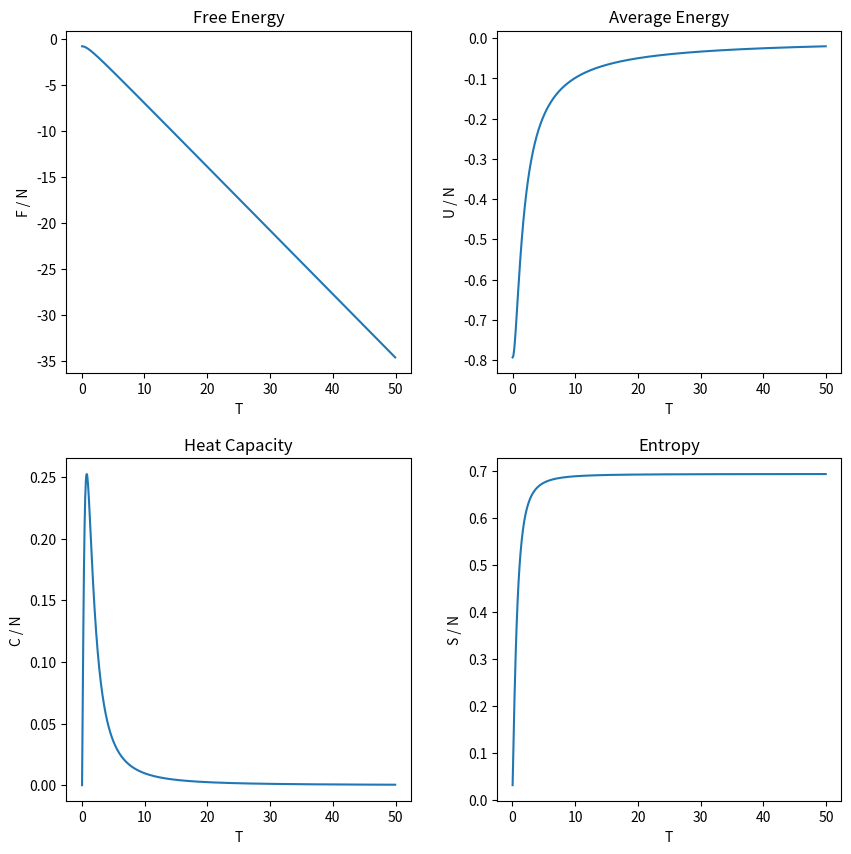

Reproduce this figure in Python.
import numpy as np
import matplotlib.pyplot as plt
import tqdm

np.random.seed(118)

N = 1_000_0

J = np.random.normal(0, 1, size=N - 1)

T_min = 1e-4
T_max = 50
T_steps = 1000
T = np.arange(T_steps) / T_steps * (T_max - T_min) + T_min
beta = 1 / T

F = np.zeros(T_steps)
U = np.zeros(T_steps)
C = np.zeros(T_steps)
S = np.zeros(T_steps)

for i in range(T_steps):
    F[i] = - T[i] * np.log(2) - T[i] * (np.log(2 * np.cosh(beta[i] * J))).sum()
    U[i] = - (J * np.tanh(J * beta[i])).sum()
    C[i] = ((beta[i] * J) ** 2 * (np.cosh(beta[i] * J)) ** -2).sum()
    S[i] = (U[i] - F[i]) / T[i]

F = F / N
U = U / N
C = C / N
S = S / N

fig, axs = plt.subplots(2, 2, figsize=(10, 10), gridspec_kw={'hspace': 0.25, 'wspace': 0.25})
axs[0, 0].plot(T, F)
axs[0, 0].set_title("Free Energy")
axs[0, 0].set(xlabel="T", ylabel="F / N")

axs[0, 1].plot(T, U)
axs[0, 1].set_title("Average Energy")
axs[0, 1].set(xlabel="T", ylabel="U / N")

axs[1, 0].plot(T, C)
axs[1, 0].set_title("Heat Capacity")
axs[1, 0].set(xlabel="T", ylabel="C / N")

axs[1, 1].plot(T, S)
axs[1, 1].set_title("Entropy")
axs[1, 1].set(xlabel="T", ylabel="S / N")

plt.show()
